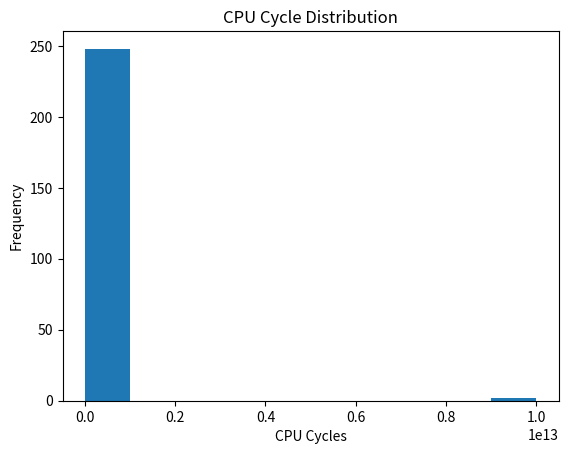
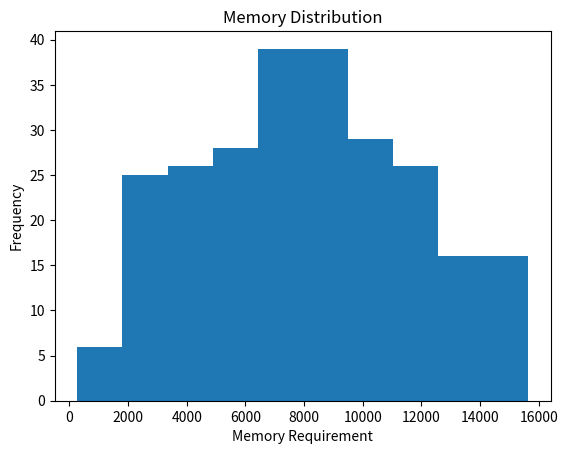

Write Python code to recreate these figures, in order.
import csv
import random
import matplotlib.pyplot as plt


def customNormalDistribution(upper_bound, lower_bound, mean, std_deviation):
    value = int(random.gauss(mean, std_deviation))
    result = value % (upper_bound - lower_bound + 1) + lower_bound
    return result


def average(list):
    return sum(list) / len(list)


# Parameter Declarations
number_of_processes = 250

# CPU Cycle Distribution Parameters
cpu_upper_bound = 10000000000000
cpu_lower_bound = 10000000
cpu_mean = 600000
cpu_std_deviation = 200000

# Memory Requirement Distribution Parameters
memory_upper_bound = 16000
memory_lower_bound = 1
memory_mean = 8000
memory_std_deviation = 4000

process_list = []

for i in range(number_of_processes):
    cpu_cycles = customNormalDistribution(
        cpu_upper_bound, cpu_lower_bound, cpu_mean, cpu_std_deviation
    )
    memory = customNormalDistribution(
        memory_upper_bound, memory_lower_bound, memory_mean, memory_std_deviation
    )

    process = [i + 1, cpu_cycles, memory]
    process_list.append(process)

# Open or Create File to Write Data
with open("processes.csv", "w", newline="") as csvfile:
    # Initialize Writer Class
    writer = csv.writer(csvfile)

    # Write Column Headers
    writer.writerow(["Process ID", "CPU Cycles", "Memory Requirement"])
    # Write Process Data
    writer.writerows(process_list)

# Select Values from CPU Cycles Column Only
cpu_cycles = [row[1] for row in process_list]

# Create Historgram of CPU Cycles
plt.hist(cpu_cycles, 10)
# Add Title and Axis Labels
plt.title("CPU Cycle Distribution")
plt.xlabel("CPU Cycles")
plt.ylabel("Frequency")
# Display Histogram
plt.show()

# Select Values from Memory Requirement Column Only
memory = [row[2] for row in process_list]

# Create Histogram of Memory Requirements
plt.hist(memory, 10)
# Add Title and Axis Labels
plt.title("Memory Distribution")
plt.xlabel("Memory Requirement")
plt.ylabel("Frequency")
# Display Histogram
plt.show()

# Print Calculated Average, Min Value & Max Value
print("CPU Cycles")
print("Average: ", average(cpu_cycles))
print("Min Value: ", min(cpu_cycles))
print("Max Value: ", max(cpu_cycles))

# Print Calculated Average, Min Value & Max Value
print("\nMemory Requirement")
print("Average: ", average(memory))
print("Min Value: ", min(memory))
print("Max Value: ", max(memory))
